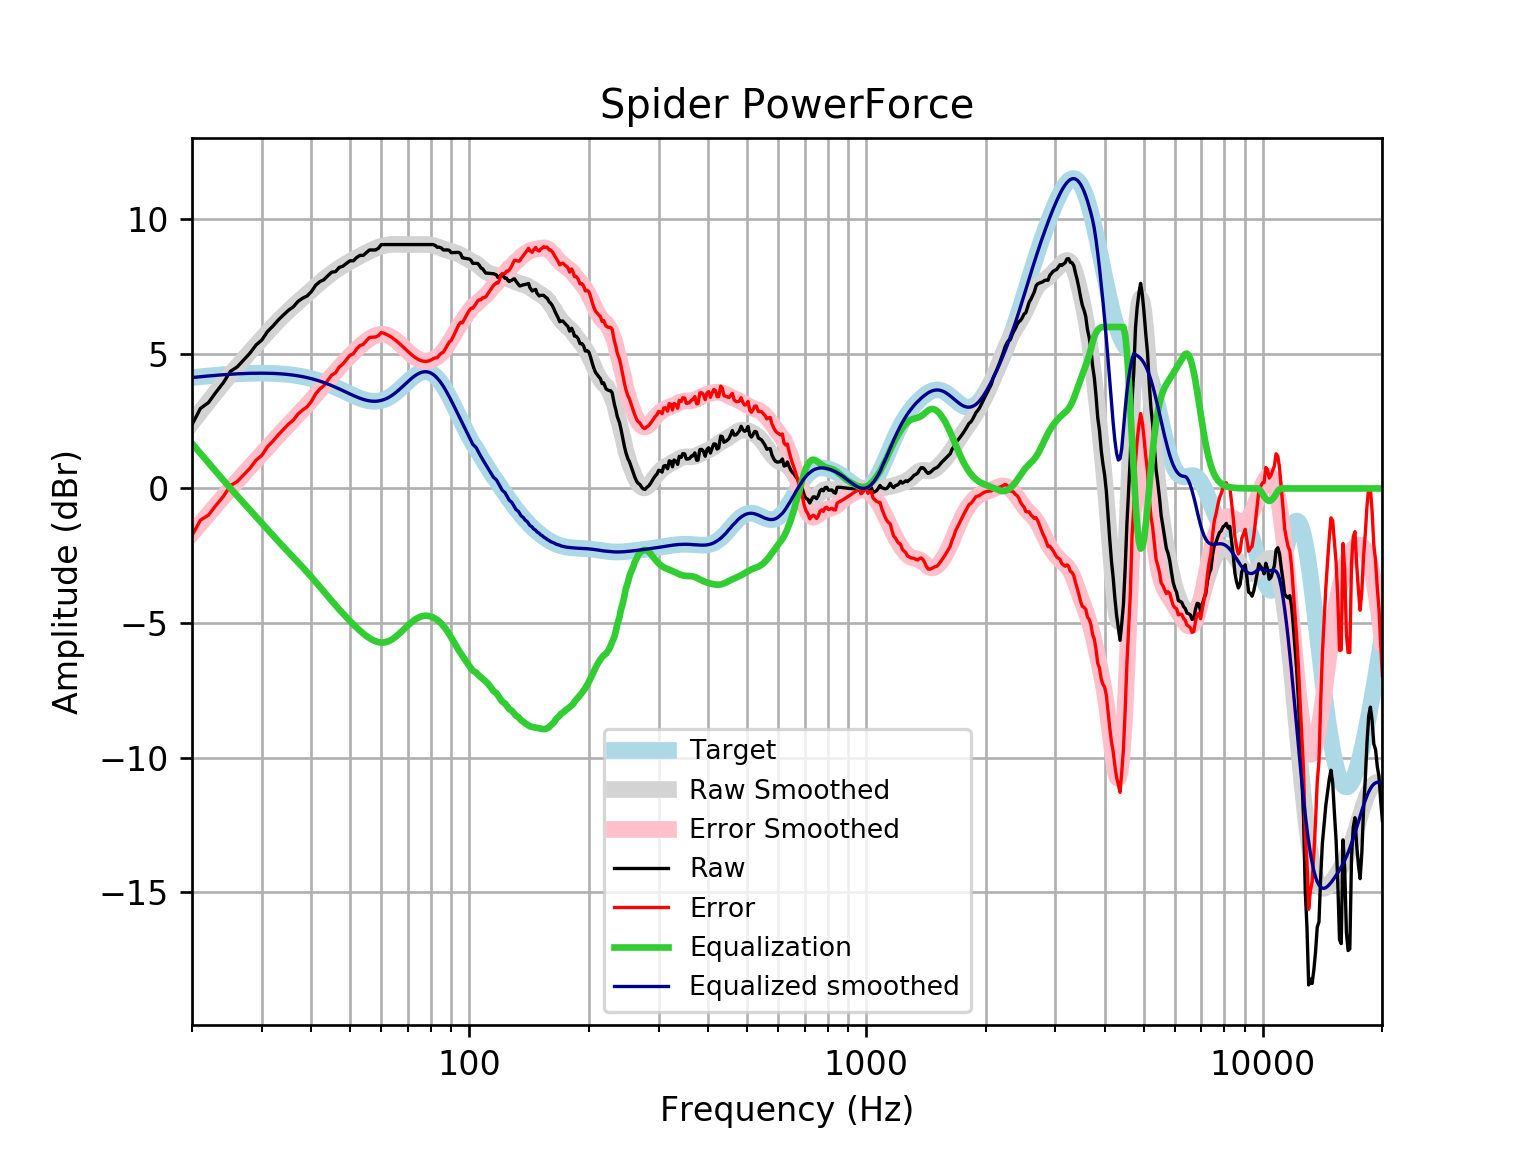

Source data for this figure (header and first rows):
frequency, raw, error, smoothed, error_smoothed, equalization, equalized_raw, equalized_smoothed, target
20, 2.372, -1.749, 2.45, -1.671, 1.671, 4.043, 4.121, 4.121
21, 2.972, -1.18, 2.848, -1.304, 1.304, 4.276, 4.152, 4.152
22, 3.189, -0.9912, 3.226, -0.954, 0.954, 4.143, 4.18, 4.18
23, 3.583, -0.6226, 3.585, -0.6207, 0.6207, 4.203, 4.205, 4.205
24, 3.934, -0.2931, 3.923, -0.3041, 0.3041, 4.238, 4.227, 4.227
25, 4.352, 0.1078, 4.239, -0.006234, 0.006234, 4.359, 4.245, 4.245
26, 4.515, 0.2557, 4.535, 0.2756, -0.2756, 4.239, 4.259, 4.259
27, 4.778, 0.5079, 4.814, 0.5436, -0.5436, 4.235, 4.271, 4.271
28, 5.028, 0.7501, 5.079, 0.8005, -0.8005, 4.228, 4.279, 4.278
29, 5.332, 1.049, 5.332, 1.049, -1.049, 4.283, 4.283, 4.283
30, 5.517, 1.233, 5.574, 1.29, -1.29, 4.227, 4.284, 4.284
31, 5.832, 1.551, 5.805, 1.523, -1.523, 4.309, 4.281, 4.281
32, 6.036, 1.761, 6.024, 1.749, -1.749, 4.288, 4.275, 4.275
33, 6.26, 1.995, 6.23, 1.965, -1.965, 4.295, 4.265, 4.265
34, 6.448, 2.197, 6.422, 2.171, -2.171, 4.277, 4.251, 4.251
35, 6.62, 2.387, 6.602, 2.368, -2.368, 4.252, 4.233, 4.233
36, 6.75, 2.538, 6.769, 2.558, -2.558, 4.191, 4.211, 4.211
37, 6.951, 2.766, 6.928, 2.743, -2.743, 4.208, 4.185, 4.185
38, 7.069, 2.914, 7.08, 2.926, -2.926, 4.143, 4.154, 4.155
39, 7.152, 3.032, 7.227, 3.108, -3.108, 4.044, 4.119, 4.12
40, 7.316, 3.236, 7.37, 3.291, -3.291, 4.025, 4.079, 4.08
41, 7.554, 3.517, 7.509, 3.474, -3.474, 4.08, 4.035, 4.037
42, 7.685, 3.696, 7.643, 3.656, -3.656, 4.029, 3.987, 3.989
43, 7.755, 3.819, 7.77, 3.835, -3.835, 3.92, 3.935, 3.937
44, 7.906, 4.025, 7.889, 4.01, -4.01, 3.897, 3.88, 3.881
45, 8.037, 4.214, 7.999, 4.178, -4.178, 3.859, 3.821, 3.823
46, 8.058, 4.295, 8.101, 4.34, -4.34, 3.717, 3.76, 3.762
47, 8.214, 4.515, 8.193, 4.495, -4.495, 3.719, 3.698, 3.7
48, 8.258, 4.622, 8.279, 4.644, -4.644, 3.614, 3.635, 3.636
49, 8.359, 4.785, 8.358, 4.786, -4.786, 3.573, 3.572, 3.574
50, 8.459, 4.947, 8.433, 4.922, -4.922, 3.538, 3.512, 3.512
51, 8.459, 5.005, 8.504, 5.05, -5.05, 3.409, 3.454, 3.454
52, 8.584, 5.184, 8.572, 5.172, -5.172, 3.412, 3.4, 3.4
53, 8.661, 5.309, 8.637, 5.285, -5.285, 3.376, 3.352, 3.351
54, 8.661, 5.351, 8.7, 5.388, -5.388, 3.272, 3.311, 3.31
55, 8.761, 5.485, 8.76, 5.481, -5.481, 3.28, 3.279, 3.276
56, 8.862, 5.609, 8.816, 5.561, -5.561, 3.3, 3.255, 3.253
57, 8.862, 5.623, 8.87, 5.628, -5.628, 3.234, 3.242, 3.239
58, 8.862, 5.625, 8.919, 5.679, -5.679, 3.183, 3.24, 3.237
59, 8.925, 5.679, 8.962, 5.712, -5.712, 3.213, 3.25, 3.246
60, 9.063, 5.795, 8.999, 5.727, -5.727, 3.336, 3.272, 3.268
61, 9.063, 5.762, 9.028, 5.723, -5.723, 3.34, 3.305, 3.301
62, 9.063, 5.717, 9.05, 5.699, -5.699, 3.364, 3.35, 3.346
63, 9.063, 5.661, 9.063, 5.657, -5.657, 3.405, 3.406, 3.402
64, 9.063, 5.595, 9.071, 5.599, -5.599, 3.463, 3.471, 3.468
65, 9.063, 5.521, 9.073, 5.528, -5.528, 3.535, 3.545, 3.542
66, 9.063, 5.441, 9.072, 5.447, -5.447, 3.616, 3.625, 3.622
67, 9.063, 5.355, 9.069, 5.36, -5.36, 3.703, 3.709, 3.707
68, 9.063, 5.267, 9.066, 5.27, -5.27, 3.793, 3.796, 3.796
69, 9.063, 5.179, 9.064, 5.18, -5.18, 3.883, 3.884, 3.884
70, 9.063, 5.093, 9.062, 5.093, -5.093, 3.97, 3.97, 3.97
71, 9.063, 5.01, 9.062, 5.011, -5.011, 4.052, 4.051, 4.053
72, 9.063, 4.935, 9.062, 4.937, -4.937, 4.126, 4.126, 4.128
73, 9.063, 4.868, 9.064, 4.872, -4.872, 4.191, 4.192, 4.195
74, 9.063, 4.812, 9.065, 4.818, -4.818, 4.245, 4.248, 4.251
75, 9.063, 4.768, 9.067, 4.776, -4.776, 4.287, 4.291, 4.295
76, 9.063, 4.737, 9.069, 4.748, -4.748, 4.315, 4.321, 4.325
77, 9.063, 4.722, 9.069, 4.733, -4.733, 4.33, 4.336, 4.341
78, 9.063, 4.722, 9.067, 4.731, -4.731, 4.332, 4.336, 4.34
79, 9.063, 4.739, 9.06, 4.74, -4.74, 4.322, 4.32, 4.324
... 553 more rows
